30-way image classification set "processed" from GitHub (IamDeeprajSarma/ayurveda-plant-id); label vocabulary: aegle, aloe vera, andrographis, bacopa, betel, boerhavia, catharanthus, centella, cissus, clerodendrum, clitoria, eclipta, eryngium, euphorbia, guava, gymnema, haritaki, hibiscus, houttuynia, hygrophila, jamun, justicia, kalanchoe, leucas, mentha, neem, nyctanthes, tinospora, tulsi, vitex.

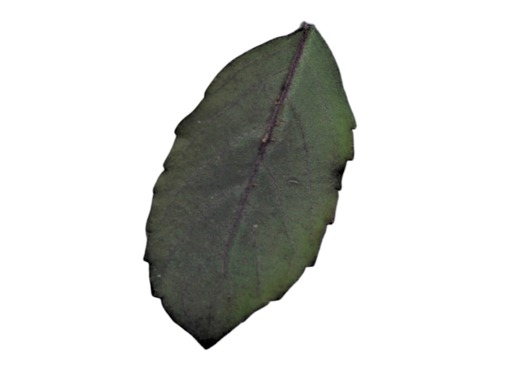
Label: tulsi

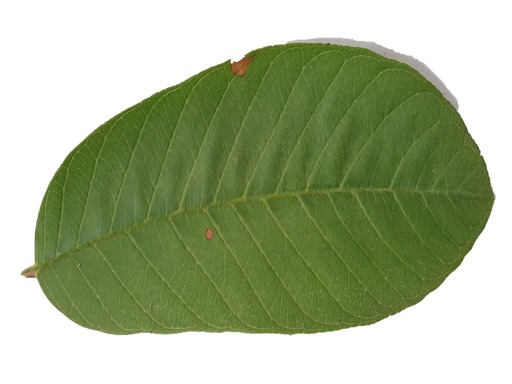
Label: guava

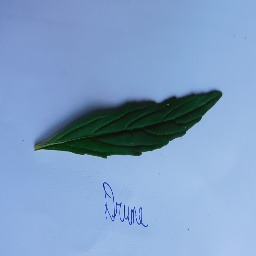
Label: leucas

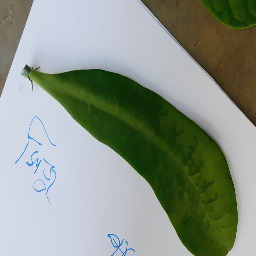
Label: euphorbia

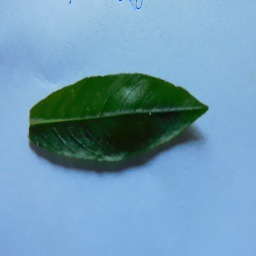
Label: hygrophila

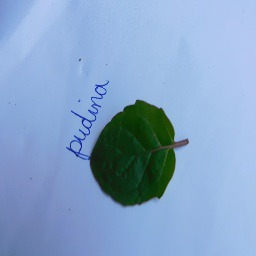
Label: mentha
